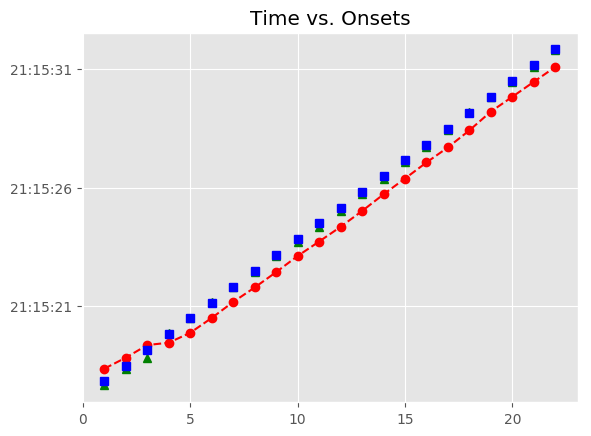

Data behind this chart, as committed beside it:
, Asynchrony, Tap Onset, Test, True Onset, User ID, IOI, Max, Min, Sanitized Tap Onset, Sanitized Asynchrony, Sanitized Mean Asynchrony, Sanitized Std Dev Asynchrony, Mean Asynchrony, Std Dev Asynchrony, Missed Taps, Phase Correction Response
1, 529.4, 2018-06-02 21:15:18.360877000, A1b2, 2018-06-02 21:15:17.831455000, 394.0, 0 days 00:00:00.650158000, 2018-06-02 21:15:18.156534000, 2018-06-02 21:15:17.483155500, 2018-06-02 21:15:17.649914000, -181.5, -72.25, 87.03, -555.6, 386.7, 0, 60.8
2, 343.4, 2018-06-02 21:15:18.824966000, A1b2, 2018-06-02 21:15:18.481613000, 394.0, 0 days 00:00:00.673379000, 2018-06-02 21:15:18.818302500, 2018-06-02 21:15:18.156534000, 2018-06-02 21:15:18.360877000, -120.7, -72.25, 87.03, -555.6, 386.7, 0, -209.3
3, 202.1, 2018-06-02 21:15:19.357090000, A1b2, 2018-06-02 21:15:19.154992000, 394.0, 0 days 00:00:00.673379000, 2018-06-02 21:15:19.491681500, 2018-06-02 21:15:18.818302500, 2018-06-02 21:15:18.824966000, -330, -72.25, 87.03, -555.6, 386.7, 0, 377.2
4, -372.9, 2018-06-02 21:15:19.455424000, A1b2, 2018-06-02 21:15:19.828371000, 394.0, 0 days 00:00:00.650158000, 2018-06-02 21:15:20.153450000, 2018-06-02 21:15:19.491681500, 2018-06-02 21:15:19.875568000, 47.2, -72.25, 87.03, -555.6, 386.7, 0, -24.29
5, -603, 2018-06-02 21:15:19.875568000, A1b2, 2018-06-02 21:15:20.478529000, 394.0, 0 days 00:00:00.673379000, 2018-06-02 21:15:20.815218500, 2018-06-02 21:15:20.153450000, 2018-06-02 21:15:20.501436000, 22.91, -72.25, 87.03, -555.6, 386.7, 0, 2.269
6, -650.5, 2018-06-02 21:15:20.501436000, A1b2, 2018-06-02 21:15:21.151908000, 394.0, 0 days 00:00:00.673379000, 2018-06-02 21:15:21.488597500, 2018-06-02 21:15:20.815218500, 2018-06-02 21:15:21.177084000, 25.18, -72.25, 87.03, -555.6, 386.7, 0, -64.02
7, -648.2, 2018-06-02 21:15:21.177084000, A1b2, 2018-06-02 21:15:21.825287000, 394.0, 0 days 00:00:00.673379000, 2018-06-02 21:15:22.161976500, 2018-06-02 21:15:21.488597500, 2018-06-02 21:15:21.786445000, -38.84, -72.25, 87.03, -555.6, 386.7, 0, -23.27
8, -712.2, 2018-06-02 21:15:21.786445000, A1b2, 2018-06-02 21:15:22.498666000, 394.0, 0 days 00:00:00.650158000, 2018-06-02 21:15:22.823745000, 2018-06-02 21:15:22.161976500, 2018-06-02 21:15:22.436557000, -62.11, -72.25, 87.03, -555.6, 386.7, 0, 28.72
9, -712.3, 2018-06-02 21:15:22.436557000, A1b2, 2018-06-02 21:15:23.148824000, 394.0, 0 days 00:00:00.673379000, 2018-06-02 21:15:23.485513500, 2018-06-02 21:15:22.823745000, 2018-06-02 21:15:23.115438000, -33.39, -72.25, 87.03, -555.6, 386.7, 0, -63.63
10, -706.8, 2018-06-02 21:15:23.115438000, A1b2, 2018-06-02 21:15:23.822203000, 394.0, 0 days 00:00:00.673379000, 2018-06-02 21:15:24.158892500, 2018-06-02 21:15:23.485513500, 2018-06-02 21:15:23.725186000, -97.02, -72.25, 87.03, -555.6, 386.7, 0, -51.75
11, -770.4, 2018-06-02 21:15:23.725186000, A1b2, 2018-06-02 21:15:24.495582000, 394.0, 0 days 00:00:00.650158000, 2018-06-02 21:15:24.820661000, 2018-06-02 21:15:24.158892500, 2018-06-02 21:15:24.346818000, -148.8, -72.25, 87.03, -555.6, 386.7, 0, 16.91
12, -798.9, 2018-06-02 21:15:24.346818000, A1b2, 2018-06-02 21:15:25.145740000, 394.0, 0 days 00:00:00.673379000, 2018-06-02 21:15:25.482429500, 2018-06-02 21:15:24.820661000, 2018-06-02 21:15:25.013885000, -131.9, -72.25, 87.03, -555.6, 386.7, 0, 31.68
13, -805.2, 2018-06-02 21:15:25.013885000, A1b2, 2018-06-02 21:15:25.819119000, 394.0, 0 days 00:00:00.673379000, 2018-06-02 21:15:26.155808500, 2018-06-02 21:15:25.482429500, 2018-06-02 21:15:25.718943000, -100.2, -72.25, 87.03, -555.6, 386.7, 0, -6.739
14, -773.6, 2018-06-02 21:15:25.718943000, A1b2, 2018-06-02 21:15:26.492498000, 394.0, 0 days 00:00:00.673378000, 2018-06-02 21:15:26.829187000, 2018-06-02 21:15:26.155808500, 2018-06-02 21:15:26.385583000, -106.9, -72.25, 87.03, -555.6, 386.7, 0, 4.496
15, -780.3, 2018-06-02 21:15:26.385583000, A1b2, 2018-06-02 21:15:27.165876000, 394.0, 0 days 00:00:00.650159000, 2018-06-02 21:15:27.490955500, 2018-06-02 21:15:26.829187000, 2018-06-02 21:15:27.063457000, -102.4, -72.25, 87.03, -555.6, 386.7, 0, -12.53
16, -752.6, 2018-06-02 21:15:27.063457000, A1b2, 2018-06-02 21:15:27.816035000, 394.0, 0 days 00:00:00.673379000, 2018-06-02 21:15:28.152724500, 2018-06-02 21:15:27.490955500, 2018-06-02 21:15:27.701084000, -115, -72.25, 87.03, -555.6, 386.7, 0, 45.31
17, -788.3, 2018-06-02 21:15:27.701084000, A1b2, 2018-06-02 21:15:28.489414000, 394.0, 0 days 00:00:00.673379000, 2018-06-02 21:15:28.826103500, 2018-06-02 21:15:28.152724500, 2018-06-02 21:15:28.419771000, -69.64, -72.25, 87.03, -555.6, 386.7, 0, 118.2
18, -743, 2018-06-02 21:15:28.419771000, A1b2, 2018-06-02 21:15:29.162793000, 394.0, 0 days 00:00:00.650158000, 2018-06-02 21:15:29.487872000, 2018-06-02 21:15:28.826103500, 2018-06-02 21:15:29.211332000, 48.54, -72.25, 87.03, -555.6, 386.7, 0, -24.84
19, -601.6, 2018-06-02 21:15:29.211332000, A1b2, 2018-06-02 21:15:29.812951000, 394.0, 0 days 00:00:00.673379000, 2018-06-02 21:15:30.149640500, 2018-06-02 21:15:29.487872000, 2018-06-02 21:15:29.836647000, 23.7, -72.25, 87.03, -555.6, 386.7, 0, -41.48
20, -649.7, 2018-06-02 21:15:29.836647000, A1b2, 2018-06-02 21:15:30.486330000, 394.0, 0 days 00:00:00.673379000, 2018-06-02 21:15:30.823019500, 2018-06-02 21:15:30.149640500, 2018-06-02 21:15:30.468549000, -17.78, -72.25, 87.03, -555.6, 386.7, 0, -45.36
21, -691.2, 2018-06-02 21:15:30.468549000, A1b2, 2018-06-02 21:15:31.159709000, 394.0, 0 days 00:00:00.673378000, 2018-06-02 21:15:31.496398000, 2018-06-02 21:15:30.823019500, 2018-06-02 21:15:31.096567000, -63.14, -72.25, 87.03, -555.6, 386.7, 0, 25.46
22, -736.5, 2018-06-02 21:15:31.096567000, A1b2, 2018-06-02 21:15:31.833087000, 394.0, 0 days 00:00:00.650159000, 2018-06-02 21:15:32.158166500, 2018-06-02 21:15:31.496398000, 2018-06-02 21:15:31.795401000, -37.69, -72.25, 87.03, -555.6, 386.7, 0, 
